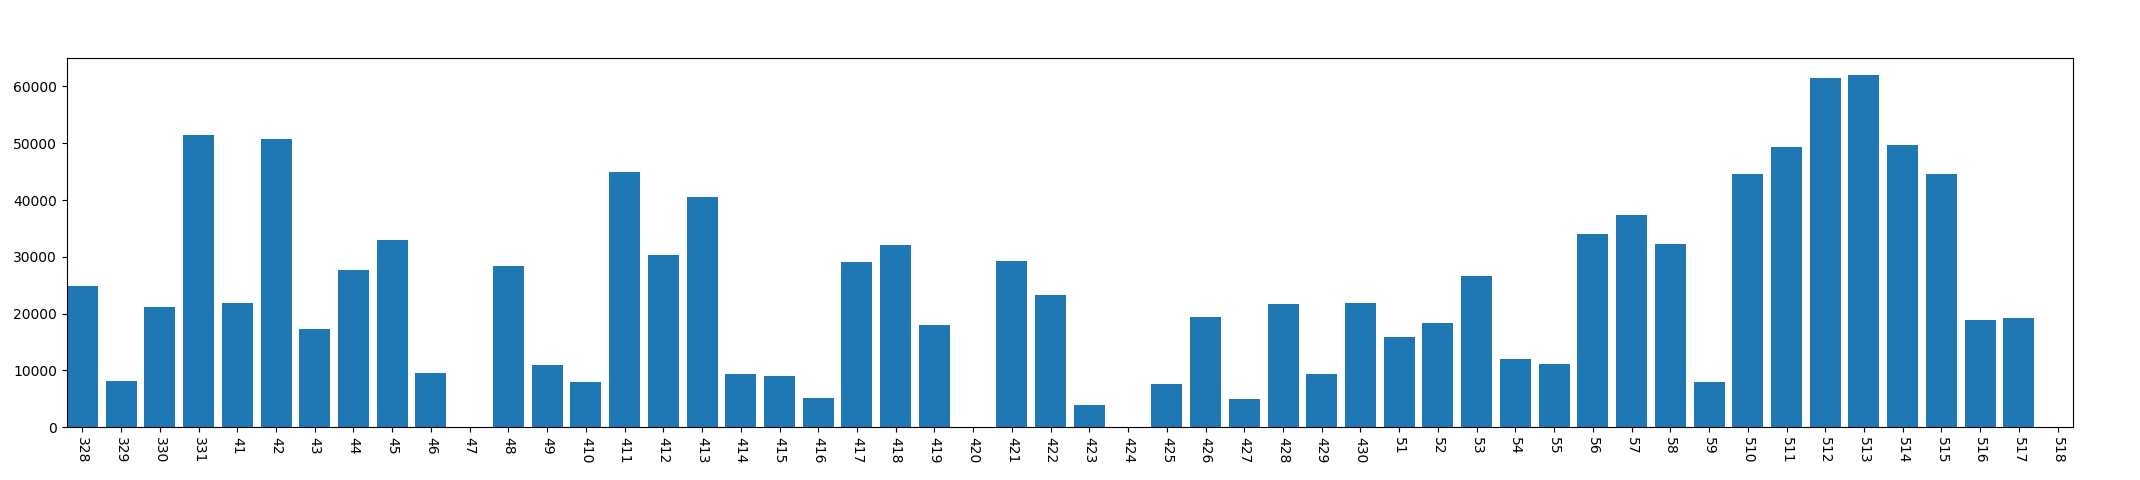

The file beside this chart, header and first rows:
, year, mon, day, phonelock_time
0, 2013, 3, 28, 24895
1, 2013, 3, 29, 8142
2, 2013, 3, 30, 21198
3, 2013, 3, 31, 51492
4, 2013, 4, 1, 21823
5, 2013, 4, 2, 50672
6, 2013, 4, 3, 17232
7, 2013, 4, 4, 27712
8, 2013, 4, 5, 32873
9, 2013, 4, 6, 9543
10, 2013, 4, 7, 0
11, 2013, 4, 8, 28344
12, 2013, 4, 9, 10875
13, 2013, 4, 10, 7989
14, 2013, 4, 11, 44911
15, 2013, 4, 12, 30365
16, 2013, 4, 13, 40587
17, 2013, 4, 14, 9350
18, 2013, 4, 15, 9011
19, 2013, 4, 16, 5195
20, 2013, 4, 17, 29146
21, 2013, 4, 18, 32093
22, 2013, 4, 19, 18061
23, 2013, 4, 20, 0
24, 2013, 4, 21, 29301
25, 2013, 4, 22, 23313
26, 2013, 4, 23, 3888
27, 2013, 4, 24, 0
28, 2013, 4, 25, 7599
29, 2013, 4, 26, 19419
30, 2013, 4, 27, 4953
31, 2013, 4, 28, 21620
32, 2013, 4, 29, 9416
33, 2013, 4, 30, 21815
34, 2013, 5, 1, 15906
35, 2013, 5, 2, 18430
36, 2013, 5, 3, 26601
37, 2013, 5, 4, 11928
38, 2013, 5, 5, 11109
39, 2013, 5, 6, 34047
40, 2013, 5, 7, 37318
41, 2013, 5, 8, 32286
42, 2013, 5, 9, 8043
43, 2013, 5, 10, 44660
44, 2013, 5, 11, 49374
45, 2013, 5, 12, 61468
46, 2013, 5, 13, 61974
47, 2013, 5, 14, 49696
48, 2013, 5, 15, 44651
49, 2013, 5, 16, 18811
50, 2013, 5, 17, 19266
51, 2013, 5, 18, 0
